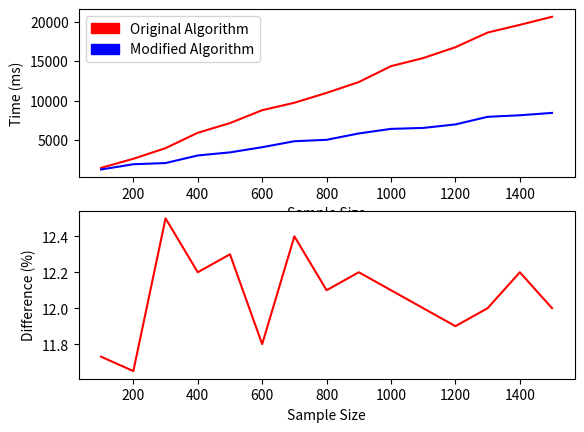
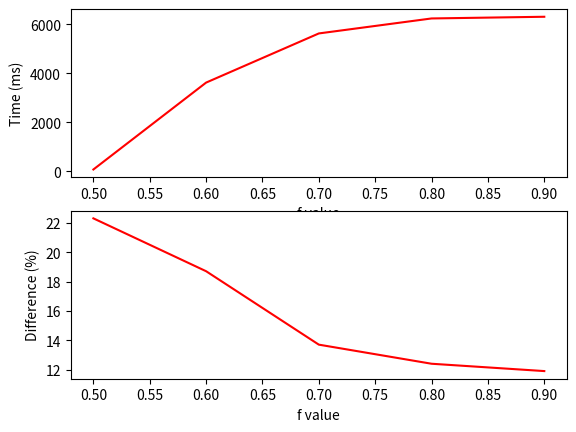

Source code (Python) for these figures, in order:
import matplotlib.pyplot as plt
import matplotlib.patches as mpatches

class PageRankComaprison():
	def __init__(self):
		# f = 0.95, prob_cutoff = 0.01, alpha = 0.3
		self._data = {
			'sample_size'	: [100,200,300,400,500,600,700,800,900,1000,1100,1200,1300,1400,1500],
			'o_time'		: [1490,2638,3984,5928,7155,8786,9729,10975,12349,14358,15383,16757,18613,19586,20611],
			'm_time'		: [1283,1947,2098,3057,3449,4103,4858,5038,5845,6422,6542,6987,7948,8143,8446],
			'error'			: [11.73,11.65,12.5,12.2,12.3,11.8,12.4,12.1,12.2,12.1,12.0,11.9,12.0,12.2,12.0]
		}

		# varying f value
		# sample_size = 1000, prob_cutoff = 0.01, alpha = 0.3
		self._fdata = {
			'f' 			: [0.5,0.6,0.7,0.8,0.9],
			'time'			: [76,3619,5623,6234,6303],
			'error'			: [22.3,18.7,13.7,12.4,11.9]
		}
	def draw(self):
		# Draw comparison between the two algorithms with varying sample size
		plt.subplot(2,1,1)
		plt.plot(self._data['sample_size'], self._data['o_time'], c='red')
		plt.plot(self._data['sample_size'], self._data['m_time'], c='blue')
		plt.xlabel('Sample Size')
		plt.ylabel('Time (ms)')
		red_patch = mpatches.Patch(color='red', label='Original Algorithm')
		blue_patch = mpatches.Patch(color='blue', label='Modified Algorithm')
		plt.legend(handles=[red_patch, blue_patch])

		plt.subplot(2,1,2)
		plt.plot(self._data['sample_size'], self._data['error'], c='red')
		plt.xlabel('Sample Size')
		plt.ylabel('Difference (%)')

		plt.savefig('page-rank-comparison-sample.png')
		plt.clf()

	def fdraw(self):
		# Draw comparison between the two algorithms with varying sample size
		plt.subplot(2,1,1)
		plt.plot(self._fdata['f'], self._fdata['time'], c='red')
		plt.xlabel('f value')
		plt.ylabel('Time (ms)')

		plt.subplot(2,1,2)
		plt.plot(self._fdata['f'], self._fdata['error'], c='red')
		plt.xlabel('f value')
		plt.ylabel('Difference (%)')

		plt.savefig('page-rank-comparison-f.png')
		plt.clf()

if __name__ == '__main__':
	pr = PageRankComaprison()
	pr.draw()
	pr.fdraw()
